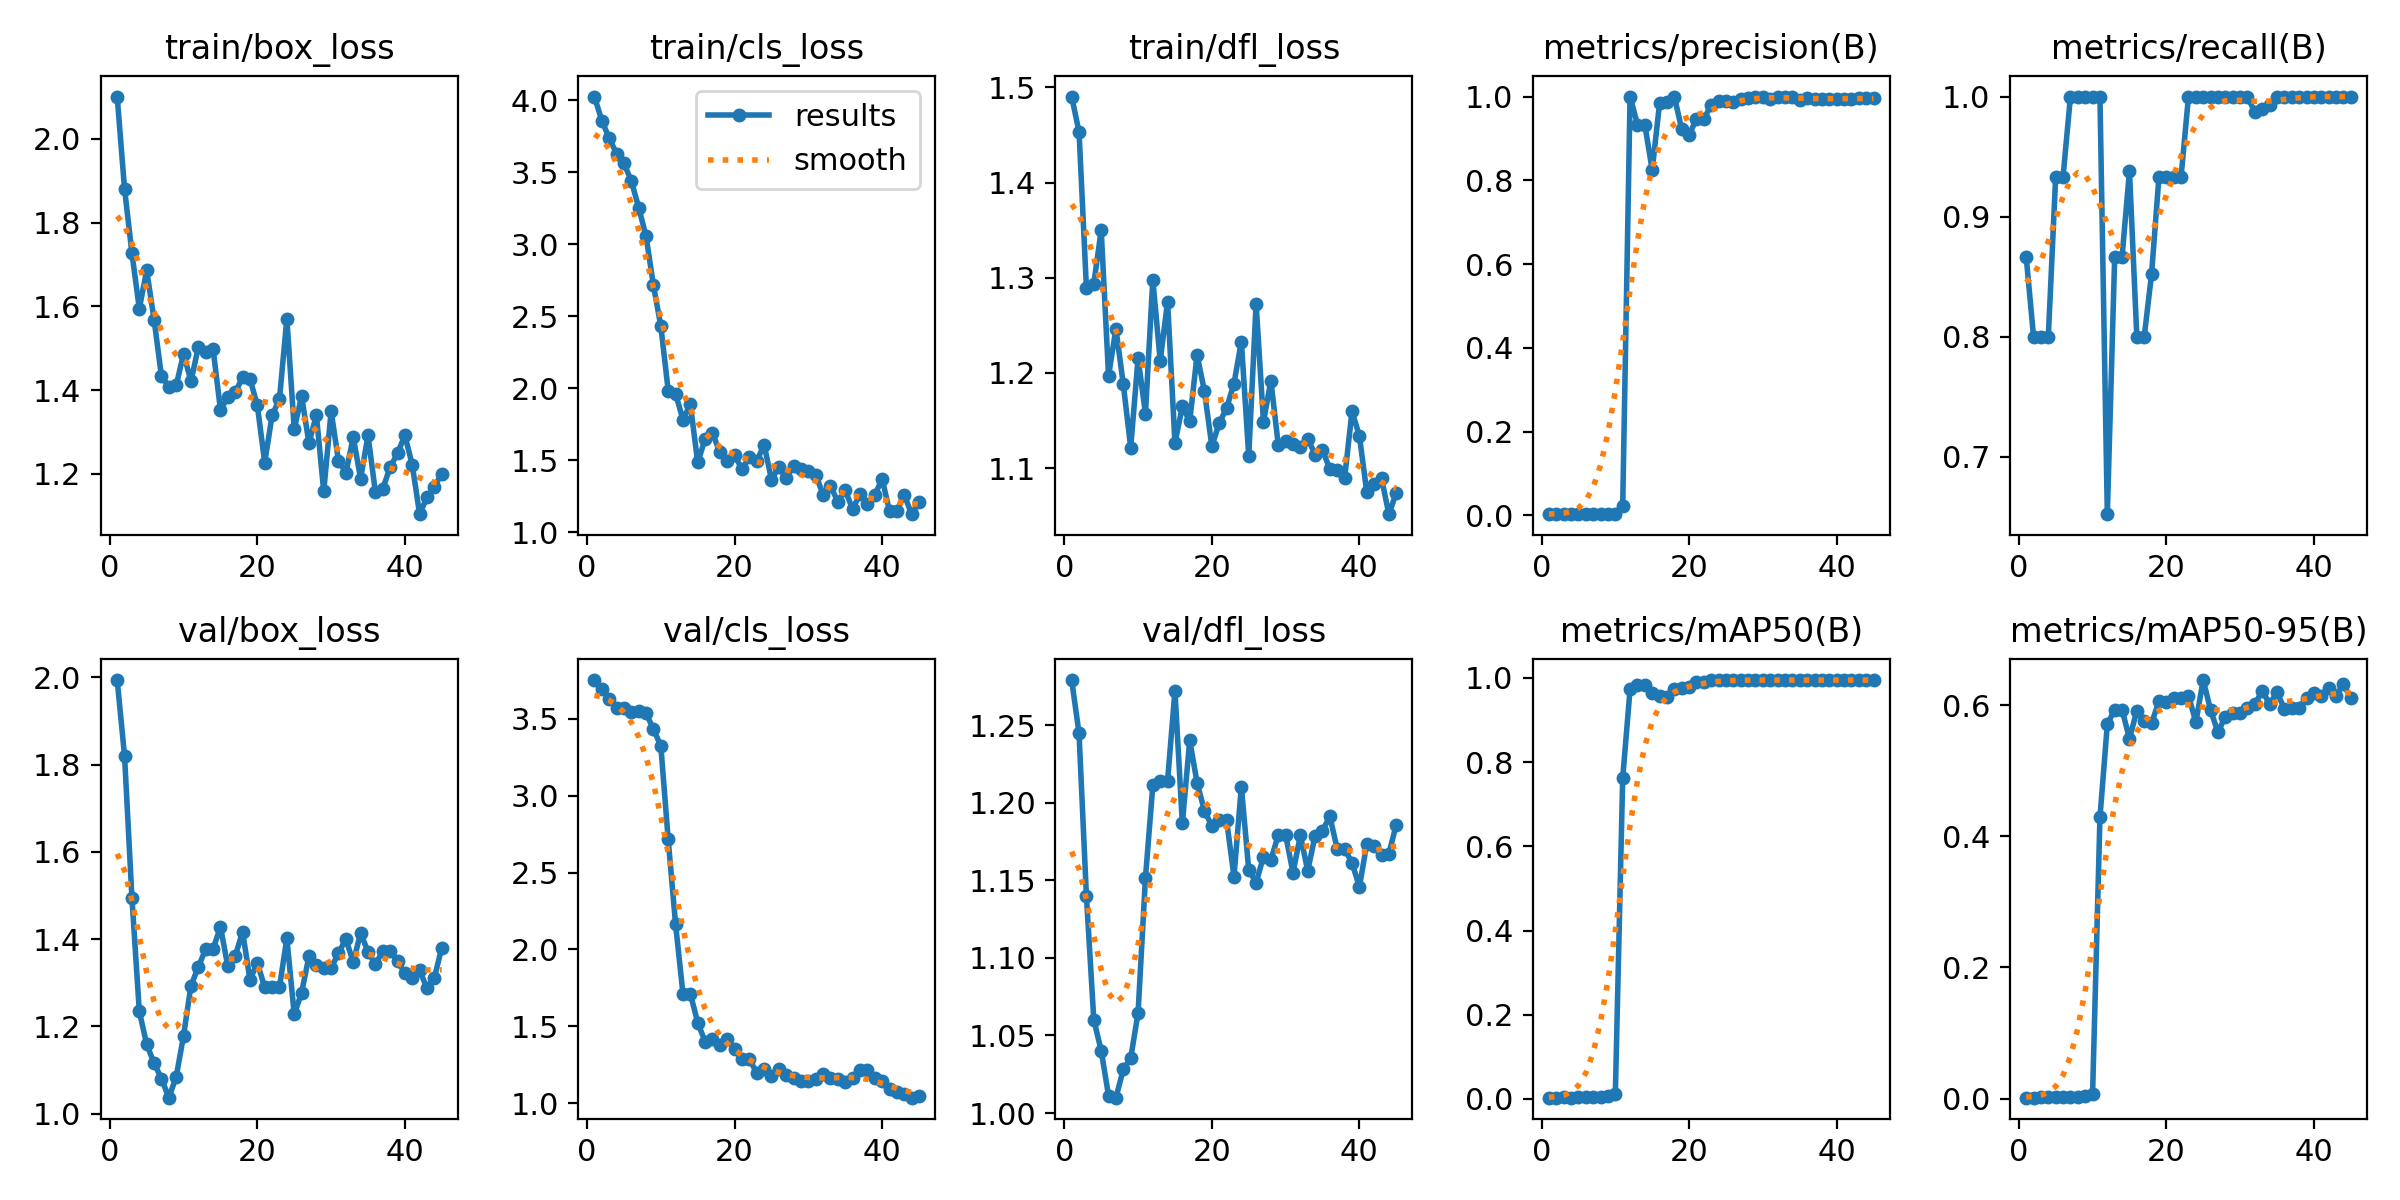

Values plotted in this chart, from the file beside it:
epoch, time, train/box_loss, train/cls_loss, train/dfl_loss, metrics/precision(B), metrics/recall(B), metrics/mAP50(B), metrics/mAP50-95(B), val/box_loss, val/cls_loss, val/dfl_loss, lr/pg0, lr/pg1, lr/pg2
1, 3.016, 2.101, 4.027, 1.49, 0.003, 0.8667, 0.00333, 0.0014, 1.994, 3.751, 1.279, 0.09412, 0.00012, 0.00012
2, 4.173, 1.88, 3.86, 1.453, 0.00276, 0.8, 0.00314, 0.00154, 1.82, 3.695, 1.245, 0.08726, 0.0002599, 0.0002599
3, 4.928, 1.727, 3.739, 1.289, 0.00277, 0.8, 0.00357, 0.00196, 1.494, 3.63, 1.14, 0.0804, 0.0003996, 0.0003996
4, 5.68, 1.594, 3.63, 1.294, 0.00279, 0.8, 0.00334, 0.00204, 1.234, 3.567, 1.06, 0.07354, 0.0005388, 0.0005388
5, 6.398, 1.686, 3.563, 1.35, 0.00315, 0.9333, 0.00408, 0.00264, 1.159, 3.569, 1.04, 0.06668, 0.0006773, 0.0006773
6, 7.155, 1.568, 3.442, 1.197, 0.00311, 0.9333, 0.00453, 0.00285, 1.116, 3.542, 1.011, 0.05982, 0.000815, 0.000815
7, 7.89, 1.434, 3.256, 1.246, 0.00333, 1, 0.00485, 0.00299, 1.08, 3.549, 1.01, 0.05295, 0.0009516, 0.0009516
8, 8.641, 1.408, 3.057, 1.188, 0.00333, 1, 0.00534, 0.00306, 1.037, 3.535, 1.028, 0.04609, 0.001087, 0.001087
9, 9.379, 1.411, 2.715, 1.122, 0.00333, 1, 0.00767, 0.0039, 1.084, 3.432, 1.035, 0.03922, 0.001221, 0.001221
10, 10.08, 1.487, 2.433, 1.215, 0.00333, 1, 0.01068, 0.00658, 1.179, 3.323, 1.065, 0.03235, 0.001353, 0.001353
11, 10.81, 1.421, 1.985, 1.157, 0.02186, 1, 0.762, 0.429, 1.293, 2.715, 1.152, 0.02548, 0.001483, 0.001483
12, 11.54, 1.503, 1.963, 1.298, 1, 0.6522, 0.9733, 0.5712, 1.336, 2.163, 1.211, 0.01861, 0.001611, 0.001611
13, 12.28, 1.491, 1.783, 1.213, 0.9332, 0.8667, 0.9833, 0.5933, 1.377, 1.712, 1.214, 0.01174, 0.001737, 0.001737
14, 13.1, 1.498, 1.89, 1.275, 0.9332, 0.8667, 0.9833, 0.5933, 1.377, 1.712, 1.214, 0.004861, 0.001861, 0.001861
15, 13.82, 1.353, 1.485, 1.126, 0.8242, 0.9379, 0.964, 0.549, 1.428, 1.525, 1.272, 0.001906, 0.001906, 0.001906
16, 14.54, 1.382, 1.647, 1.165, 0.9843, 0.8, 0.9575, 0.5918, 1.337, 1.402, 1.187, 0.001892, 0.001892, 0.001892
17, 15.25, 1.395, 1.692, 1.149, 0.986, 0.8, 0.9551, 0.5756, 1.36, 1.415, 1.24, 0.001878, 0.001878, 0.001878
18, 15.95, 1.43, 1.555, 1.219, 1, 0.8523, 0.9736, 0.573, 1.417, 1.378, 1.213, 0.001862, 0.001862, 0.001862
19, 16.65, 1.427, 1.496, 1.181, 0.9218, 0.9333, 0.9753, 0.6061, 1.307, 1.42, 1.195, 0.001846, 0.001846, 0.001846
20, 17.36, 1.363, 1.534, 1.123, 0.9089, 0.9333, 0.9786, 0.6052, 1.345, 1.35, 1.185, 0.001829, 0.001829, 0.001829
21, 18.06, 1.227, 1.44, 1.147, 0.9461, 0.9333, 0.9912, 0.6112, 1.29, 1.286, 1.189, 0.001811, 0.001811, 0.001811
22, 18.76, 1.339, 1.52, 1.163, 0.9461, 0.9333, 0.9912, 0.6112, 1.29, 1.286, 1.189, 0.001792, 0.001792, 0.001792
23, 19.47, 1.379, 1.494, 1.189, 0.9801, 1, 0.995, 0.6149, 1.29, 1.199, 1.152, 0.001773, 0.001773, 0.001773
24, 20.17, 1.571, 1.61, 1.233, 0.9895, 1, 0.995, 0.5744, 1.402, 1.222, 1.21, 0.001753, 0.001753, 0.001753
25, 20.87, 1.307, 1.367, 1.113, 0.9895, 1, 0.995, 0.6385, 1.227, 1.179, 1.157, 0.001732, 0.001732, 0.001732
26, 21.58, 1.385, 1.453, 1.273, 0.9881, 1, 0.995, 0.5923, 1.277, 1.222, 1.148, 0.00171, 0.00171, 0.00171
27, 22.29, 1.273, 1.375, 1.149, 0.9936, 1, 0.995, 0.5589, 1.361, 1.186, 1.165, 0.001688, 0.001688, 0.001688
28, 23.09, 1.34, 1.464, 1.192, 0.9976, 1, 0.995, 0.5829, 1.341, 1.163, 1.163, 0.001665, 0.001665, 0.001665
29, 23.8, 1.158, 1.441, 1.125, 1, 0.9997, 0.995, 0.588, 1.334, 1.143, 1.179, 0.001641, 0.001641, 0.001641
30, 24.49, 1.349, 1.427, 1.128, 1, 0.9997, 0.995, 0.588, 1.334, 1.143, 1.179, 0.001617, 0.001617, 0.001617
31, 25.22, 1.232, 1.4, 1.125, 0.9951, 1, 0.995, 0.5952, 1.367, 1.16, 1.155, 0.001592, 0.001592, 0.001592
32, 25.92, 1.203, 1.262, 1.123, 1, 0.9868, 0.995, 0.6015, 1.4, 1.19, 1.179, 0.001566, 0.001566, 0.001566
33, 26.62, 1.287, 1.321, 1.131, 1, 0.9895, 0.995, 0.6225, 1.347, 1.165, 1.156, 0.00154, 0.00154, 0.00154
34, 27.32, 1.188, 1.214, 1.114, 1, 0.9926, 0.995, 0.6015, 1.414, 1.156, 1.179, 0.001514, 0.001514, 0.001514
35, 28.03, 1.292, 1.292, 1.119, 0.9908, 1, 0.995, 0.6202, 1.371, 1.14, 1.182, 0.001487, 0.001487, 0.001487
36, 28.73, 1.157, 1.162, 1.099, 0.9958, 1, 0.995, 0.5944, 1.342, 1.167, 1.191, 0.001459, 0.001459, 0.001459
37, 29.45, 1.164, 1.266, 1.098, 0.994, 1, 0.995, 0.5966, 1.372, 1.218, 1.17, 0.001432, 0.001432, 0.001432
38, 30.23, 1.216, 1.194, 1.09, 0.994, 1, 0.995, 0.5966, 1.372, 1.218, 1.17, 0.001403, 0.001403, 0.001403
39, 30.93, 1.249, 1.259, 1.16, 0.9941, 1, 0.995, 0.6117, 1.35, 1.165, 1.161, 0.001374, 0.001374, 0.001374
40, 31.63, 1.292, 1.371, 1.134, 0.9949, 1, 0.995, 0.6189, 1.321, 1.143, 1.146, 0.001345, 0.001345, 0.001345
41, 32.35, 1.221, 1.148, 1.075, 0.9948, 1, 0.995, 0.6145, 1.31, 1.093, 1.173, 0.001316, 0.001316, 0.001316
42, 33.05, 1.104, 1.151, 1.084, 0.9953, 1, 0.995, 0.6264, 1.328, 1.074, 1.172, 0.001286, 0.001286, 0.001286
43, 33.77, 1.144, 1.261, 1.089, 0.9954, 1, 0.995, 0.6145, 1.287, 1.062, 1.166, 0.001256, 0.001256, 0.001256
44, 34.48, 1.17, 1.126, 1.052, 0.996, 1, 0.995, 0.6329, 1.311, 1.037, 1.167, 0.001226, 0.001226, 0.001226
45, 35.18, 1.2, 1.209, 1.074, 0.9956, 1, 0.995, 0.6104, 1.38, 1.048, 1.186, 0.001196, 0.001196, 0.001196
